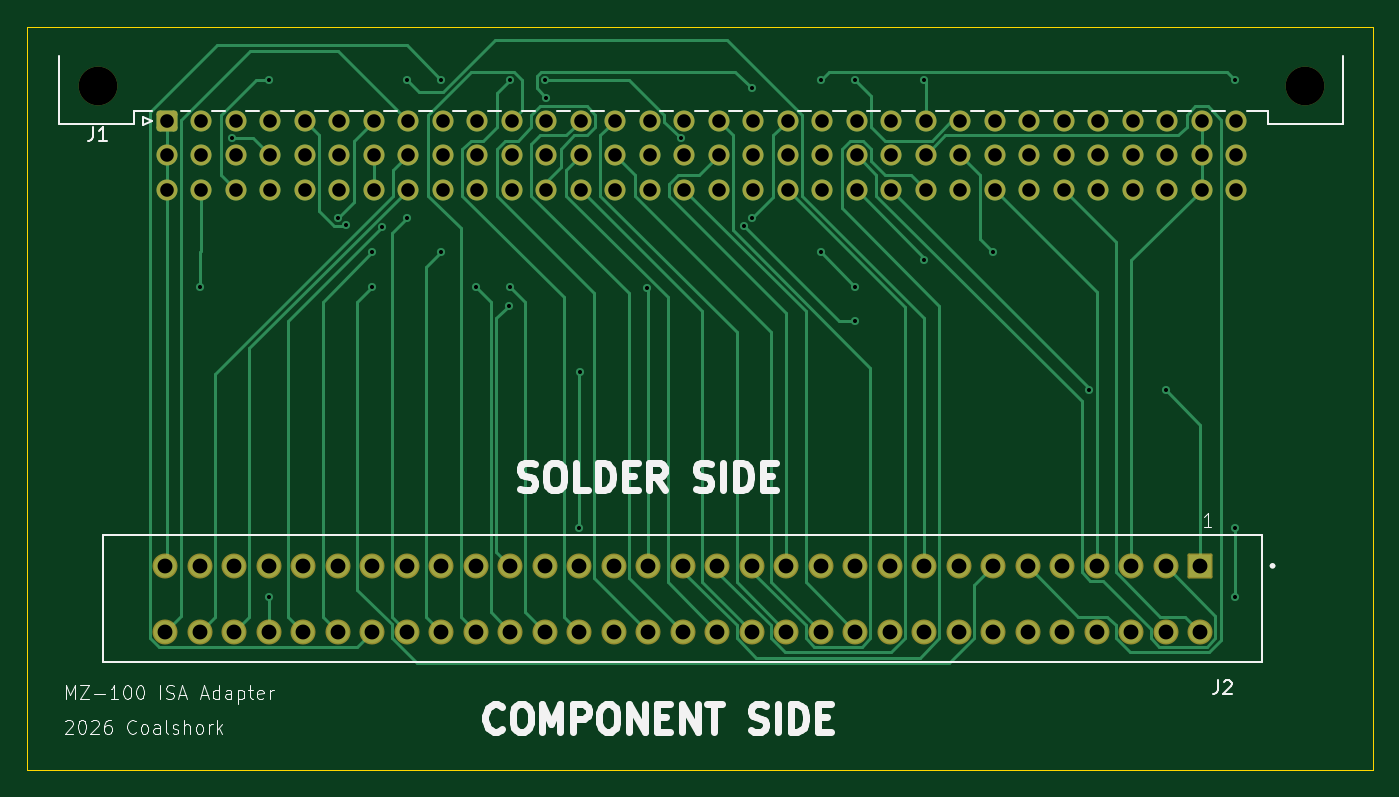
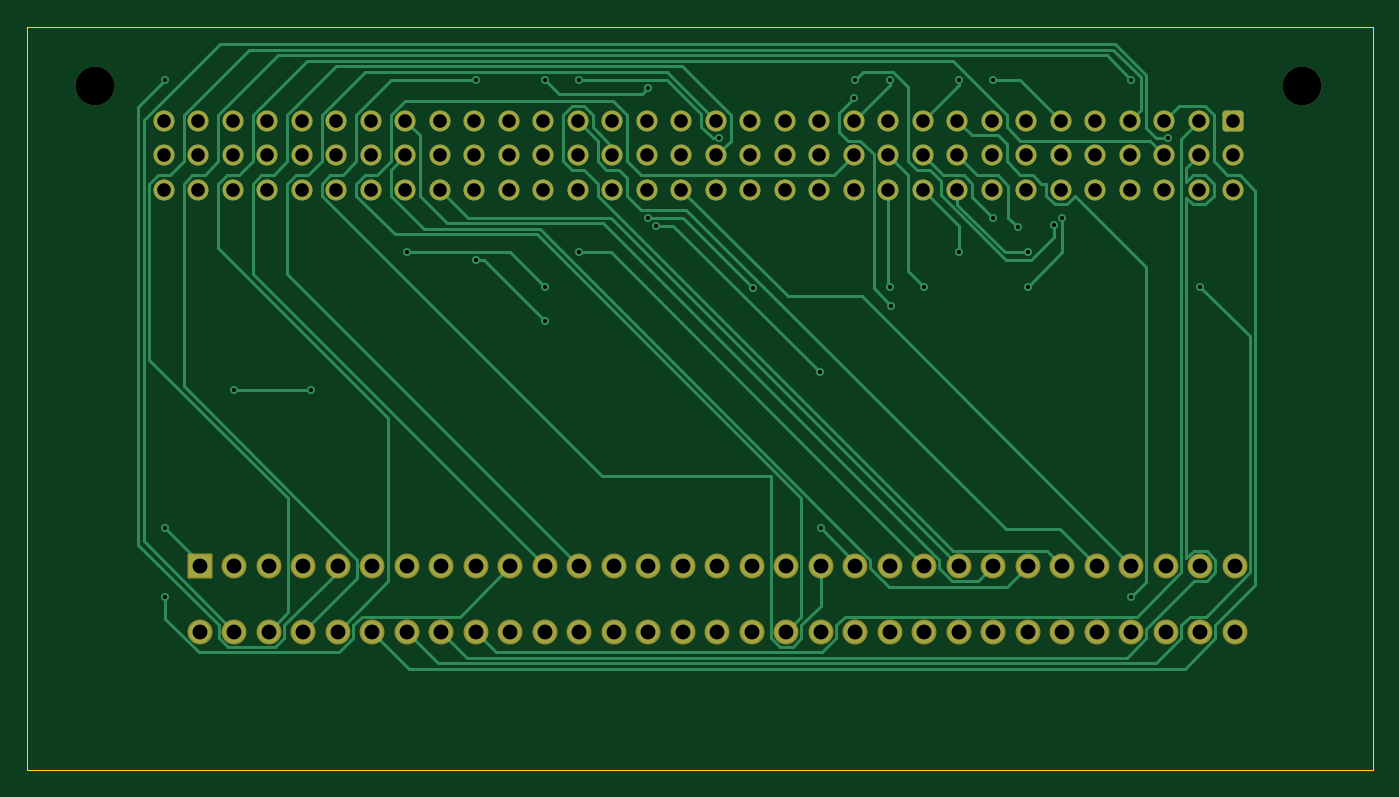
Circuit board: 11 layer files. Board 99.1 x 54.7 mm.
- bottom_copper: mz100ISA-B_Cu.gbr (32496 bytes)
- bottom_mask: mz100ISA-B_Mask.gbr (5596 bytes)
- paste: mz100ISA-B_Paste.gbr (466 bytes)
- bottom_silk: mz100ISA-B_Silkscreen.gbr (467 bytes)
- outline: mz100ISA-Edge_Cuts.gbr (631 bytes)
- top_copper: mz100ISA-F_Cu.gbr (30664 bytes)
- top_mask: mz100ISA-F_Mask.gbr (5596 bytes)
- paste: mz100ISA-F_Paste.gbr (466 bytes)
- top_silk: mz100ISA-F_Silkscreen.gbr (31765 bytes)
- drill: mz100ISA-NPTH.drl (384 bytes)
- drill: mz100ISA-PTH.drl (3889 bytes)

=== bottom_copper: mz100ISA-B_Cu.gbr (32496 bytes, source omitted) ===
=== bottom_mask: mz100ISA-B_Mask.gbr ===
%TF.GenerationSoftware,KiCad,Pcbnew,9.0.6*%
%TF.CreationDate,2026-01-07T19:32:53-06:00*%
%TF.ProjectId,mz100ISA,6d7a3130-3049-4534-912e-6b696361645f,rev?*%
%TF.SameCoordinates,Original*%
%TF.FileFunction,Soldermask,Bot*%
%TF.FilePolarity,Negative*%
%FSLAX46Y46*%
G04 Gerber Fmt 4.6, Leading zero omitted, Abs format (unit mm)*
G04 Created by KiCad (PCBNEW 9.0.6) date 2026-01-07 19:32:53*
%MOMM*%
%LPD*%
G01*
G04 APERTURE LIST*
G04 Aperture macros list*
%AMRoundRect*
0 Rectangle with rounded corners*
0 $1 Rounding radius*
0 $2 $3 $4 $5 $6 $7 $8 $9 X,Y pos of 4 corners*
0 Add a 4 corners polygon primitive as box body*
4,1,4,$2,$3,$4,$5,$6,$7,$8,$9,$2,$3,0*
0 Add four circle primitives for the rounded corners*
1,1,$1+$1,$2,$3*
1,1,$1+$1,$4,$5*
1,1,$1+$1,$6,$7*
1,1,$1+$1,$8,$9*
0 Add four rect primitives between the rounded corners*
20,1,$1+$1,$2,$3,$4,$5,0*
20,1,$1+$1,$4,$5,$6,$7,0*
20,1,$1+$1,$6,$7,$8,$9,0*
20,1,$1+$1,$8,$9,$2,$3,0*%
G04 Aperture macros list end*
%ADD10RoundRect,0.102000X0.819150X0.819150X-0.819150X0.819150X-0.819150X-0.819150X0.819150X-0.819150X0*%
%ADD11C,1.842300*%
%ADD12C,2.850000*%
%ADD13RoundRect,0.249999X-0.525001X-0.525001X0.525001X-0.525001X0.525001X0.525001X-0.525001X0.525001X0*%
%ADD14C,1.550000*%
G04 APERTURE END LIST*
D10*
%TO.C,J2*%
X210820000Y-101828600D03*
D11*
X210820000Y-106680000D03*
X208280000Y-101828600D03*
X208280000Y-106680000D03*
X205740000Y-101828600D03*
X205740000Y-106680000D03*
X203200000Y-101828600D03*
X203200000Y-106680000D03*
X200660000Y-101828600D03*
X200660000Y-106680000D03*
X198120000Y-101828600D03*
X198120000Y-106680000D03*
X195580000Y-101828600D03*
X195580000Y-106680000D03*
X193040000Y-101828600D03*
X193040000Y-106680000D03*
X190500000Y-101828600D03*
X190500000Y-106680000D03*
X187960000Y-101828600D03*
X187960000Y-106680000D03*
X185420000Y-101828600D03*
X185420000Y-106680000D03*
X182880000Y-101828600D03*
X182880000Y-106680000D03*
X180340000Y-101828600D03*
X180340000Y-106680000D03*
X177800000Y-101828600D03*
X177800000Y-106680000D03*
X175260000Y-101828600D03*
X175260000Y-106680000D03*
X172720000Y-101828600D03*
X172720000Y-106680000D03*
X170180000Y-101828600D03*
X170180000Y-106680000D03*
X167640000Y-101828600D03*
X167640000Y-106680000D03*
X165100000Y-101828600D03*
X165100000Y-106680000D03*
X162560000Y-101828600D03*
X162560000Y-106680000D03*
X160020000Y-101828600D03*
X160020000Y-106680000D03*
X157480000Y-101828600D03*
X157480000Y-106680000D03*
X154940000Y-101828600D03*
X154940000Y-106680000D03*
X152400000Y-101828600D03*
X152400000Y-106680000D03*
X149860000Y-101828600D03*
X149860000Y-106680000D03*
X147320000Y-101828600D03*
X147320000Y-106680000D03*
X144780000Y-101828600D03*
X144780000Y-106680000D03*
X142240000Y-101828600D03*
X142240000Y-106680000D03*
X139700000Y-101828600D03*
X139700000Y-106680000D03*
X137160000Y-101828600D03*
X137160000Y-106680000D03*
X134620000Y-101828600D03*
X134620000Y-106680000D03*
%TD*%
D12*
%TO.C,J1*%
X129633000Y-66520700D03*
X218533000Y-66520700D03*
D13*
X134713000Y-69060700D03*
D14*
X137253000Y-69060700D03*
X139793000Y-69060700D03*
X142333000Y-69060700D03*
X144873000Y-69060700D03*
X147413000Y-69060700D03*
X149953000Y-69060700D03*
X152493000Y-69060700D03*
X155033000Y-69060700D03*
X157573000Y-69060700D03*
X160113000Y-69060700D03*
X162653000Y-69060700D03*
X165193000Y-69060700D03*
X167733000Y-69060700D03*
X170273000Y-69060700D03*
X172813000Y-69060700D03*
X175353000Y-69060700D03*
X177893000Y-69060700D03*
X180433000Y-69060700D03*
X182973000Y-69060700D03*
X185513000Y-69060700D03*
X188053000Y-69060700D03*
X190593000Y-69060700D03*
X193133000Y-69060700D03*
X195673000Y-69060700D03*
X198213000Y-69060700D03*
X200753000Y-69060700D03*
X203293000Y-69060700D03*
X205833000Y-69060700D03*
X208373000Y-69060700D03*
X210913000Y-69060700D03*
X213453000Y-69060700D03*
X134713000Y-71600700D03*
X137253000Y-71600700D03*
X139793000Y-71600700D03*
X142333000Y-71600700D03*
X144873000Y-71600700D03*
X147413000Y-71600700D03*
X149953000Y-71600700D03*
X152493000Y-71600700D03*
X155033000Y-71600700D03*
X157573000Y-71600700D03*
X160113000Y-71600700D03*
X162653000Y-71600700D03*
X165193000Y-71600700D03*
X167733000Y-71600700D03*
X170273000Y-71600700D03*
X172813000Y-71600700D03*
X175353000Y-71600700D03*
X177893000Y-71600700D03*
X180433000Y-71600700D03*
X182973000Y-71600700D03*
X185513000Y-71600700D03*
X188053000Y-71600700D03*
X190593000Y-71600700D03*
X193133000Y-71600700D03*
X195673000Y-71600700D03*
X198213000Y-71600700D03*
X200753000Y-71600700D03*
X203293000Y-71600700D03*
X205833000Y-71600700D03*
X208373000Y-71600700D03*
X210913000Y-71600700D03*
X213453000Y-71600700D03*
X134713000Y-74140700D03*
X137253000Y-74140700D03*
X139793000Y-74140700D03*
X142333000Y-74140700D03*
X144873000Y-74140700D03*
X147413000Y-74140700D03*
X149953000Y-74140700D03*
X152493000Y-74140700D03*
X155033000Y-74140700D03*
X157573000Y-74140700D03*
X160113000Y-74140700D03*
X162653000Y-74140700D03*
X165193000Y-74140700D03*
X167733000Y-74140700D03*
X170273000Y-74140700D03*
X172813000Y-74140700D03*
X175353000Y-74140700D03*
X177893000Y-74140700D03*
X180433000Y-74140700D03*
X182973000Y-74140700D03*
X185513000Y-74140700D03*
X188053000Y-74140700D03*
X190593000Y-74140700D03*
X193133000Y-74140700D03*
X195673000Y-74140700D03*
X198213000Y-74140700D03*
X200753000Y-74140700D03*
X203293000Y-74140700D03*
X205833000Y-74140700D03*
X208373000Y-74140700D03*
X210913000Y-74140700D03*
X213453000Y-74140700D03*
%TD*%
M02*

=== paste: mz100ISA-B_Paste.gbr ===
%TF.GenerationSoftware,KiCad,Pcbnew,9.0.6*%
%TF.CreationDate,2026-01-07T19:32:52-06:00*%
%TF.ProjectId,mz100ISA,6d7a3130-3049-4534-912e-6b696361645f,rev?*%
%TF.SameCoordinates,Original*%
%TF.FileFunction,Paste,Bot*%
%TF.FilePolarity,Positive*%
%FSLAX46Y46*%
G04 Gerber Fmt 4.6, Leading zero omitted, Abs format (unit mm)*
G04 Created by KiCad (PCBNEW 9.0.6) date 2026-01-07 19:32:52*
%MOMM*%
%LPD*%
G01*
G04 APERTURE LIST*
G04 APERTURE END LIST*
M02*

=== bottom_silk: mz100ISA-B_Silkscreen.gbr ===
%TF.GenerationSoftware,KiCad,Pcbnew,9.0.6*%
%TF.CreationDate,2026-01-07T19:32:53-06:00*%
%TF.ProjectId,mz100ISA,6d7a3130-3049-4534-912e-6b696361645f,rev?*%
%TF.SameCoordinates,Original*%
%TF.FileFunction,Legend,Bot*%
%TF.FilePolarity,Positive*%
%FSLAX46Y46*%
G04 Gerber Fmt 4.6, Leading zero omitted, Abs format (unit mm)*
G04 Created by KiCad (PCBNEW 9.0.6) date 2026-01-07 19:32:53*
%MOMM*%
%LPD*%
G01*
G04 APERTURE LIST*
G04 APERTURE END LIST*
M02*

=== outline: mz100ISA-Edge_Cuts.gbr ===
%TF.GenerationSoftware,KiCad,Pcbnew,9.0.6*%
%TF.CreationDate,2026-01-07T19:32:53-06:00*%
%TF.ProjectId,mz100ISA,6d7a3130-3049-4534-912e-6b696361645f,rev?*%
%TF.SameCoordinates,Original*%
%TF.FileFunction,Profile,NP*%
%FSLAX46Y46*%
G04 Gerber Fmt 4.6, Leading zero omitted, Abs format (unit mm)*
G04 Created by KiCad (PCBNEW 9.0.6) date 2026-01-07 19:32:53*
%MOMM*%
%LPD*%
G01*
G04 APERTURE LIST*
%TA.AperFunction,Profile*%
%ADD10C,0.050000*%
%TD*%
G04 APERTURE END LIST*
D10*
X124460000Y-62142863D02*
X223520000Y-62142863D01*
X223520000Y-116840000D01*
X124460000Y-116840000D01*
X124460000Y-62142863D01*
M02*

=== top_copper: mz100ISA-F_Cu.gbr (30664 bytes, source omitted) ===
=== top_mask: mz100ISA-F_Mask.gbr ===
%TF.GenerationSoftware,KiCad,Pcbnew,9.0.6*%
%TF.CreationDate,2026-01-07T19:32:53-06:00*%
%TF.ProjectId,mz100ISA,6d7a3130-3049-4534-912e-6b696361645f,rev?*%
%TF.SameCoordinates,Original*%
%TF.FileFunction,Soldermask,Top*%
%TF.FilePolarity,Negative*%
%FSLAX46Y46*%
G04 Gerber Fmt 4.6, Leading zero omitted, Abs format (unit mm)*
G04 Created by KiCad (PCBNEW 9.0.6) date 2026-01-07 19:32:53*
%MOMM*%
%LPD*%
G01*
G04 APERTURE LIST*
G04 Aperture macros list*
%AMRoundRect*
0 Rectangle with rounded corners*
0 $1 Rounding radius*
0 $2 $3 $4 $5 $6 $7 $8 $9 X,Y pos of 4 corners*
0 Add a 4 corners polygon primitive as box body*
4,1,4,$2,$3,$4,$5,$6,$7,$8,$9,$2,$3,0*
0 Add four circle primitives for the rounded corners*
1,1,$1+$1,$2,$3*
1,1,$1+$1,$4,$5*
1,1,$1+$1,$6,$7*
1,1,$1+$1,$8,$9*
0 Add four rect primitives between the rounded corners*
20,1,$1+$1,$2,$3,$4,$5,0*
20,1,$1+$1,$4,$5,$6,$7,0*
20,1,$1+$1,$6,$7,$8,$9,0*
20,1,$1+$1,$8,$9,$2,$3,0*%
G04 Aperture macros list end*
%ADD10RoundRect,0.102000X0.819150X0.819150X-0.819150X0.819150X-0.819150X-0.819150X0.819150X-0.819150X0*%
%ADD11C,1.842300*%
%ADD12C,2.850000*%
%ADD13RoundRect,0.249999X-0.525001X-0.525001X0.525001X-0.525001X0.525001X0.525001X-0.525001X0.525001X0*%
%ADD14C,1.550000*%
G04 APERTURE END LIST*
D10*
%TO.C,J2*%
X210820000Y-101828600D03*
D11*
X210820000Y-106680000D03*
X208280000Y-101828600D03*
X208280000Y-106680000D03*
X205740000Y-101828600D03*
X205740000Y-106680000D03*
X203200000Y-101828600D03*
X203200000Y-106680000D03*
X200660000Y-101828600D03*
X200660000Y-106680000D03*
X198120000Y-101828600D03*
X198120000Y-106680000D03*
X195580000Y-101828600D03*
X195580000Y-106680000D03*
X193040000Y-101828600D03*
X193040000Y-106680000D03*
X190500000Y-101828600D03*
X190500000Y-106680000D03*
X187960000Y-101828600D03*
X187960000Y-106680000D03*
X185420000Y-101828600D03*
X185420000Y-106680000D03*
X182880000Y-101828600D03*
X182880000Y-106680000D03*
X180340000Y-101828600D03*
X180340000Y-106680000D03*
X177800000Y-101828600D03*
X177800000Y-106680000D03*
X175260000Y-101828600D03*
X175260000Y-106680000D03*
X172720000Y-101828600D03*
X172720000Y-106680000D03*
X170180000Y-101828600D03*
X170180000Y-106680000D03*
X167640000Y-101828600D03*
X167640000Y-106680000D03*
X165100000Y-101828600D03*
X165100000Y-106680000D03*
X162560000Y-101828600D03*
X162560000Y-106680000D03*
X160020000Y-101828600D03*
X160020000Y-106680000D03*
X157480000Y-101828600D03*
X157480000Y-106680000D03*
X154940000Y-101828600D03*
X154940000Y-106680000D03*
X152400000Y-101828600D03*
X152400000Y-106680000D03*
X149860000Y-101828600D03*
X149860000Y-106680000D03*
X147320000Y-101828600D03*
X147320000Y-106680000D03*
X144780000Y-101828600D03*
X144780000Y-106680000D03*
X142240000Y-101828600D03*
X142240000Y-106680000D03*
X139700000Y-101828600D03*
X139700000Y-106680000D03*
X137160000Y-101828600D03*
X137160000Y-106680000D03*
X134620000Y-101828600D03*
X134620000Y-106680000D03*
%TD*%
D12*
%TO.C,J1*%
X129633000Y-66520700D03*
X218533000Y-66520700D03*
D13*
X134713000Y-69060700D03*
D14*
X137253000Y-69060700D03*
X139793000Y-69060700D03*
X142333000Y-69060700D03*
X144873000Y-69060700D03*
X147413000Y-69060700D03*
X149953000Y-69060700D03*
X152493000Y-69060700D03*
X155033000Y-69060700D03*
X157573000Y-69060700D03*
X160113000Y-69060700D03*
X162653000Y-69060700D03*
X165193000Y-69060700D03*
X167733000Y-69060700D03*
X170273000Y-69060700D03*
X172813000Y-69060700D03*
X175353000Y-69060700D03*
X177893000Y-69060700D03*
X180433000Y-69060700D03*
X182973000Y-69060700D03*
X185513000Y-69060700D03*
X188053000Y-69060700D03*
X190593000Y-69060700D03*
X193133000Y-69060700D03*
X195673000Y-69060700D03*
X198213000Y-69060700D03*
X200753000Y-69060700D03*
X203293000Y-69060700D03*
X205833000Y-69060700D03*
X208373000Y-69060700D03*
X210913000Y-69060700D03*
X213453000Y-69060700D03*
X134713000Y-71600700D03*
X137253000Y-71600700D03*
X139793000Y-71600700D03*
X142333000Y-71600700D03*
X144873000Y-71600700D03*
X147413000Y-71600700D03*
X149953000Y-71600700D03*
X152493000Y-71600700D03*
X155033000Y-71600700D03*
X157573000Y-71600700D03*
X160113000Y-71600700D03*
X162653000Y-71600700D03*
X165193000Y-71600700D03*
X167733000Y-71600700D03*
X170273000Y-71600700D03*
X172813000Y-71600700D03*
X175353000Y-71600700D03*
X177893000Y-71600700D03*
X180433000Y-71600700D03*
X182973000Y-71600700D03*
X185513000Y-71600700D03*
X188053000Y-71600700D03*
X190593000Y-71600700D03*
X193133000Y-71600700D03*
X195673000Y-71600700D03*
X198213000Y-71600700D03*
X200753000Y-71600700D03*
X203293000Y-71600700D03*
X205833000Y-71600700D03*
X208373000Y-71600700D03*
X210913000Y-71600700D03*
X213453000Y-71600700D03*
X134713000Y-74140700D03*
X137253000Y-74140700D03*
X139793000Y-74140700D03*
X142333000Y-74140700D03*
X144873000Y-74140700D03*
X147413000Y-74140700D03*
X149953000Y-74140700D03*
X152493000Y-74140700D03*
X155033000Y-74140700D03*
X157573000Y-74140700D03*
X160113000Y-74140700D03*
X162653000Y-74140700D03*
X165193000Y-74140700D03*
X167733000Y-74140700D03*
X170273000Y-74140700D03*
X172813000Y-74140700D03*
X175353000Y-74140700D03*
X177893000Y-74140700D03*
X180433000Y-74140700D03*
X182973000Y-74140700D03*
X185513000Y-74140700D03*
X188053000Y-74140700D03*
X190593000Y-74140700D03*
X193133000Y-74140700D03*
X195673000Y-74140700D03*
X198213000Y-74140700D03*
X200753000Y-74140700D03*
X203293000Y-74140700D03*
X205833000Y-74140700D03*
X208373000Y-74140700D03*
X210913000Y-74140700D03*
X213453000Y-74140700D03*
%TD*%
M02*

=== paste: mz100ISA-F_Paste.gbr ===
%TF.GenerationSoftware,KiCad,Pcbnew,9.0.6*%
%TF.CreationDate,2026-01-07T19:32:52-06:00*%
%TF.ProjectId,mz100ISA,6d7a3130-3049-4534-912e-6b696361645f,rev?*%
%TF.SameCoordinates,Original*%
%TF.FileFunction,Paste,Top*%
%TF.FilePolarity,Positive*%
%FSLAX46Y46*%
G04 Gerber Fmt 4.6, Leading zero omitted, Abs format (unit mm)*
G04 Created by KiCad (PCBNEW 9.0.6) date 2026-01-07 19:32:52*
%MOMM*%
%LPD*%
G01*
G04 APERTURE LIST*
G04 APERTURE END LIST*
M02*

=== top_silk: mz100ISA-F_Silkscreen.gbr (31765 bytes, source omitted) ===
=== drill: mz100ISA-NPTH.drl ===
M48
; DRILL file {KiCad 9.0.6} date 2026-01-07T19:33:02-0600
; FORMAT={-:-/ absolute / metric / decimal}
; #@! TF.CreationDate,2026-01-07T19:33:02-06:00
; #@! TF.GenerationSoftware,Kicad,Pcbnew,9.0.6
; #@! TF.FileFunction,NonPlated,1,2,NPTH
FMAT,2
METRIC
; #@! TA.AperFunction,NonPlated,NPTH,ComponentDrill
T1C2.850
%
G90
G05
T1
X129.633Y-66.521
X218.533Y-66.521
M30

=== drill: mz100ISA-PTH.drl ===
M48
; DRILL file {KiCad 9.0.6} date 2026-01-07T19:33:02-0600
; FORMAT={-:-/ absolute / metric / decimal}
; #@! TF.CreationDate,2026-01-07T19:33:02-06:00
; #@! TF.GenerationSoftware,Kicad,Pcbnew,9.0.6
; #@! TF.FileFunction,Plated,1,2,PTH
FMAT,2
METRIC
; #@! TA.AperFunction,Plated,PTH,ViaDrill
T1C0.300
; #@! TA.AperFunction,Plated,PTH,ComponentDrill
T2C1.000
; #@! TA.AperFunction,Plated,PTH,ComponentDrill
T3C1.092
%
G90
G05
T1
X137.16Y-81.28
X139.551Y-70.349
X142.24Y-66.04
X142.24Y-104.14
X147.32Y-76.2
X147.92Y-76.766
X149.86Y-78.74
X149.86Y-81.28
X150.571Y-76.911
X152.4Y-66.04
X152.4Y-76.2
X154.94Y-66.04
X154.94Y-78.74
X157.48Y-81.28
X159.893Y-82.699
X160.02Y-66.04
X160.02Y-81.28
X162.56Y-66.04
X162.661Y-67.385
X165.1Y-99.06
X165.164Y-87.588
X170.071Y-81.389
X172.571Y-70.349
X177.234Y-76.8
X177.8Y-66.64
X177.8Y-76.2
X182.88Y-66.04
X182.88Y-78.74
X185.42Y-66.04
X185.42Y-81.28
X185.42Y-83.82
X190.5Y-66.04
X190.5Y-79.34
X195.58Y-78.74
X202.6Y-88.9
X208.28Y-88.9
X213.36Y-66.04
X213.36Y-99.06
X213.36Y-104.14
T2
X134.713Y-69.061
X134.713Y-71.601
X134.713Y-74.141
X137.253Y-69.061
X137.253Y-71.601
X137.253Y-74.141
X139.793Y-69.061
X139.793Y-71.601
X139.793Y-74.141
X142.333Y-69.061
X142.333Y-71.601
X142.333Y-74.141
X144.873Y-69.061
X144.873Y-71.601
X144.873Y-74.141
X147.413Y-69.061
X147.413Y-71.601
X147.413Y-74.141
X149.953Y-69.061
X149.953Y-71.601
X149.953Y-74.141
X152.493Y-69.061
X152.493Y-71.601
X152.493Y-74.141
X155.033Y-69.061
X155.033Y-71.601
X155.033Y-74.141
X157.573Y-69.061
X157.573Y-71.601
X157.573Y-74.141
X160.113Y-69.061
X160.113Y-71.601
X160.113Y-74.141
X162.653Y-69.061
X162.653Y-71.601
X162.653Y-74.141
X165.193Y-69.061
X165.193Y-71.601
X165.193Y-74.141
X167.733Y-69.061
X167.733Y-71.601
X167.733Y-74.141
X170.273Y-69.061
X170.273Y-71.601
X170.273Y-74.141
X172.813Y-69.061
X172.813Y-71.601
X172.813Y-74.141
X175.353Y-69.061
X175.353Y-71.601
X175.353Y-74.141
X177.893Y-69.061
X177.893Y-71.601
X177.893Y-74.141
X180.433Y-69.061
X180.433Y-71.601
X180.433Y-74.141
X182.973Y-69.061
X182.973Y-71.601
X182.973Y-74.141
X185.513Y-69.061
X185.513Y-71.601
X185.513Y-74.141
X188.053Y-69.061
X188.053Y-71.601
X188.053Y-74.141
X190.593Y-69.061
X190.593Y-71.601
X190.593Y-74.141
X193.133Y-69.061
X193.133Y-71.601
X193.133Y-74.141
X195.673Y-69.061
X195.673Y-71.601
X195.673Y-74.141
X198.213Y-69.061
X198.213Y-71.601
X198.213Y-74.141
X200.753Y-69.061
X200.753Y-71.601
X200.753Y-74.141
X203.293Y-69.061
X203.293Y-71.601
X203.293Y-74.141
X205.833Y-69.061
X205.833Y-71.601
X205.833Y-74.141
X208.373Y-69.061
X208.373Y-71.601
X208.373Y-74.141
X210.913Y-69.061
X210.913Y-71.601
X210.913Y-74.141
X213.453Y-69.061
X213.453Y-71.601
X213.453Y-74.141
T3
X134.62Y-101.829
X134.62Y-106.68
X137.16Y-101.829
X137.16Y-106.68
X139.7Y-101.829
X139.7Y-106.68
X142.24Y-101.829
X142.24Y-106.68
X144.78Y-101.829
X144.78Y-106.68
X147.32Y-101.829
X147.32Y-106.68
X149.86Y-101.829
X149.86Y-106.68
X152.4Y-101.829
X152.4Y-106.68
X154.94Y-101.829
X154.94Y-106.68
X157.48Y-101.829
X157.48Y-106.68
X160.02Y-101.829
X160.02Y-106.68
X162.56Y-101.829
X162.56Y-106.68
X165.1Y-101.829
X165.1Y-106.68
X167.64Y-101.829
X167.64Y-106.68
X170.18Y-101.829
X170.18Y-106.68
X172.72Y-101.829
X172.72Y-106.68
X175.26Y-101.829
X175.26Y-106.68
X177.8Y-101.829
X177.8Y-106.68
X180.34Y-101.829
X180.34Y-106.68
X182.88Y-101.829
X182.88Y-106.68
X185.42Y-101.829
X185.42Y-106.68
X187.96Y-101.829
X187.96Y-106.68
X190.5Y-101.829
X190.5Y-106.68
X193.04Y-101.829
X193.04Y-106.68
X195.58Y-101.829
X195.58Y-106.68
X198.12Y-101.829
X198.12Y-106.68
X200.66Y-101.829
X200.66Y-106.68
X203.2Y-101.829
X203.2Y-106.68
X205.74Y-101.829
X205.74Y-106.68
X208.28Y-101.829
X208.28Y-106.68
X210.82Y-101.829
X210.82Y-106.68
M30
